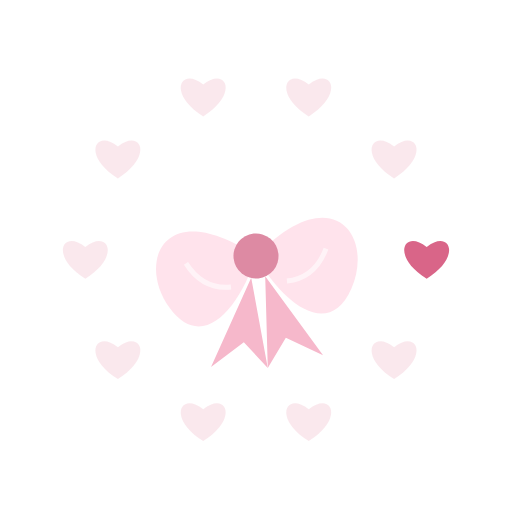
t = 0.00 s
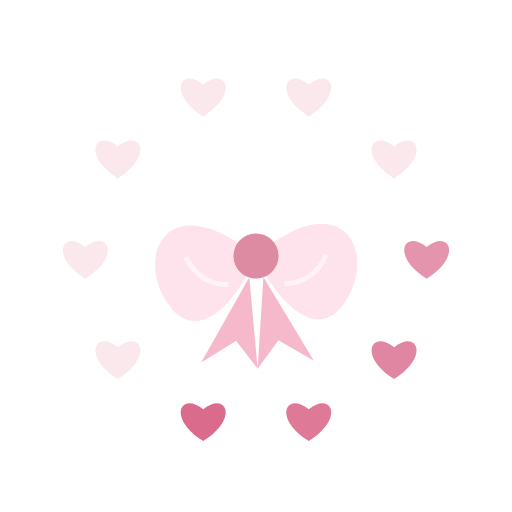
t = 0.42 s
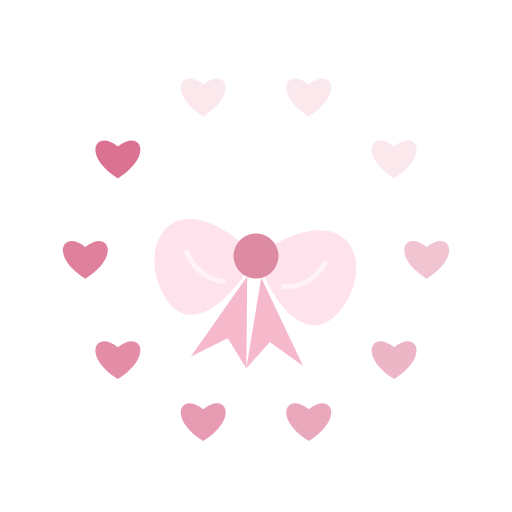
t = 0.84 s
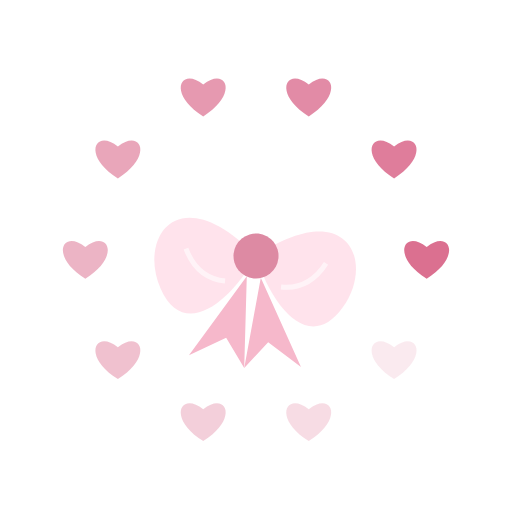
t = 1.30 s
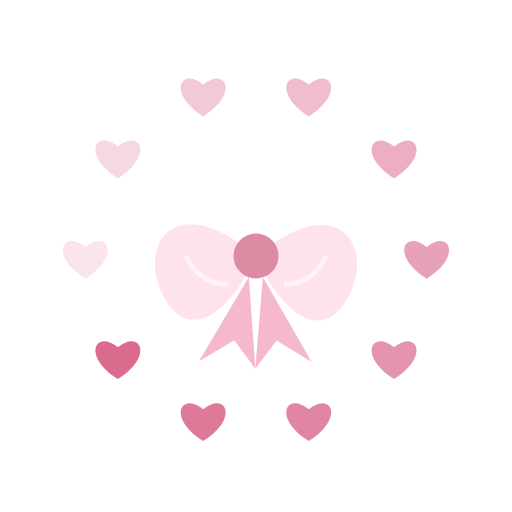
t = 1.74 s
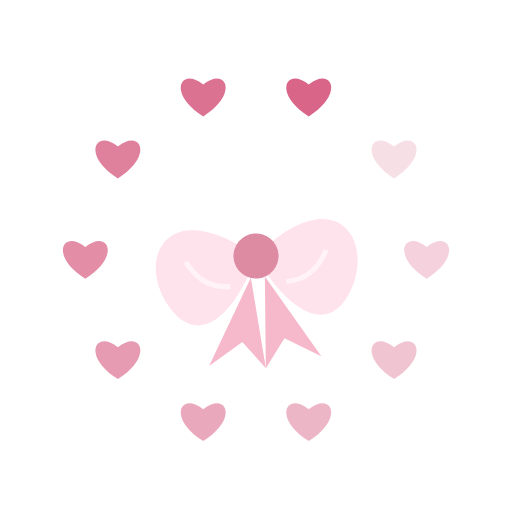
t = 2.16 s

The animated SVG that drew these frames (rendered in a browser with its animation timeline set to each time). Animation: 11 SMIL elements (animate=10,animateTransform=1); one cycle of 2.60 s, repeats indefinitely.

<svg xmlns="http://www.w3.org/2000/svg" viewBox="0 0 72 72" width="72" height="72" fill="none"><defs><linearGradient id="orb" x1="0.3" y1="0.2" x2="0.8" y2="0.9"><stop offset="0" stop-color="#FFFFFF"/><stop offset="0.4" stop-color="#BFD8FF"/><stop offset="1" stop-color="#FF2EA6"/></linearGradient><linearGradient id="gold" x1="0" y1="0" x2="0" y2="1"><stop offset="0" stop-color="#FFF1B0"/><stop offset="0.5" stop-color="#D4AF37"/><stop offset="1" stop-color="#8A6A12"/></linearGradient></defs><g opacity=".15"><animate attributeName="opacity" values="1;.12" dur="1.2s" begin="0s" repeatCount="indefinite"/><path d="M60 39.2C54.88 36 56.8 32.16 60 34.72C63.2 32.16 65.12 36 60 39.2C60 36 60 36 60 36Z" fill="#D96588"/></g><g opacity=".15"><animate attributeName="opacity" values="1;.12" dur="1.2s" begin="0.12s" repeatCount="indefinite"/><path d="M55.42 53.31C50.3 50.11 52.22 46.27 55.42 48.83C58.62 46.27 60.54 50.11 55.42 53.31C55.42 50.11 55.42 50.11 55.42 50.11Z" fill="#D96588"/></g><g opacity=".15"><animate attributeName="opacity" values="1;.12" dur="1.2s" begin="0.24s" repeatCount="indefinite"/><path d="M43.42 62.03C38.3 58.83 40.22 54.99 43.42 57.55C46.62 54.99 48.54 58.83 43.42 62.03C43.42 58.83 43.42 58.83 43.42 58.83Z" fill="#D96588"/></g><g opacity=".15"><animate attributeName="opacity" values="1;.12" dur="1.2s" begin="0.36s" repeatCount="indefinite"/><path d="M28.58 62.03C23.46 58.83 25.38 54.99 28.58 57.55C31.78 54.99 33.7 58.83 28.58 62.03C28.58 58.83 28.58 58.83 28.58 58.83Z" fill="#D96588"/></g><g opacity=".15"><animate attributeName="opacity" values="1;.12" dur="1.2s" begin="0.48s" repeatCount="indefinite"/><path d="M16.58 53.31C11.46 50.11 13.38 46.27 16.58 48.83C19.78 46.27 21.7 50.11 16.58 53.31C16.58 50.11 16.58 50.11 16.58 50.11Z" fill="#D96588"/></g><g opacity=".15"><animate attributeName="opacity" values="1;.12" dur="1.2s" begin="0.6s" repeatCount="indefinite"/><path d="M12 39.2C6.88 36 8.8 32.16 12 34.72C15.2 32.16 17.12 36 12 39.2C12 36 12 36 12 36Z" fill="#D96588"/></g><g opacity=".15"><animate attributeName="opacity" values="1;.12" dur="1.2s" begin="0.72s" repeatCount="indefinite"/><path d="M16.58 25.09C11.46 21.89 13.38 18.05 16.58 20.61C19.78 18.05 21.7 21.89 16.58 25.09C16.58 21.89 16.58 21.89 16.58 21.89Z" fill="#D96588"/></g><g opacity=".15"><animate attributeName="opacity" values="1;.12" dur="1.2s" begin="0.84s" repeatCount="indefinite"/><path d="M28.58 16.37C23.46 13.17 25.38 9.33 28.58 11.89C31.78 9.33 33.7 13.17 28.58 16.37C28.58 13.17 28.58 13.17 28.58 13.17Z" fill="#D96588"/></g><g opacity=".15"><animate attributeName="opacity" values="1;.12" dur="1.2s" begin="0.96s" repeatCount="indefinite"/><path d="M43.42 16.37C38.3 13.17 40.22 9.33 43.42 11.89C46.62 9.33 48.54 13.17 43.42 16.37C43.42 13.17 43.42 13.17 43.42 13.17Z" fill="#D96588"/></g><g opacity=".15"><animate attributeName="opacity" values="1;.12" dur="1.2s" begin="1.08s" repeatCount="indefinite"/><path d="M55.42 25.09C50.3 21.89 52.22 18.05 55.42 20.61C58.62 18.05 60.54 21.89 55.42 25.09C55.42 21.89 55.42 21.89 55.42 21.89Z" fill="#D96588"/></g><g transform="translate(36,36) scale(0.9900000000000001)"><g><animateTransform attributeName="transform" type="rotate" values="-6 0 0;6 0 0;-6 0 0" dur="2.6s" begin="0s" repeatCount="indefinite" calcMode="spline" keySplines=".4 0 .2 1;.4 0 .2 1"/><path d="M0 0C-12 -10 -17 -1 -13 6C-9 13 -3 7 0 0Z" fill="#FFE3EC"/><path d="M0 0C12 -10 17 -1 13 6C9 13 3 7 0 0Z" fill="#FFE3EC"/><path d="M-1 3L-8 15L-3 12L0 16Z" fill="#F6B8CB"/><path d="M1 3L8 15L3 12L0 16Z" fill="#F6B8CB"/><path d="M-10 0Q-8 4 -4 4M10 0Q8 4 4 4" stroke="#fff" stroke-opacity=".6" stroke-width=".7"/><circle r="3.2" fill="#DD8AA3"/></g></g></svg>
